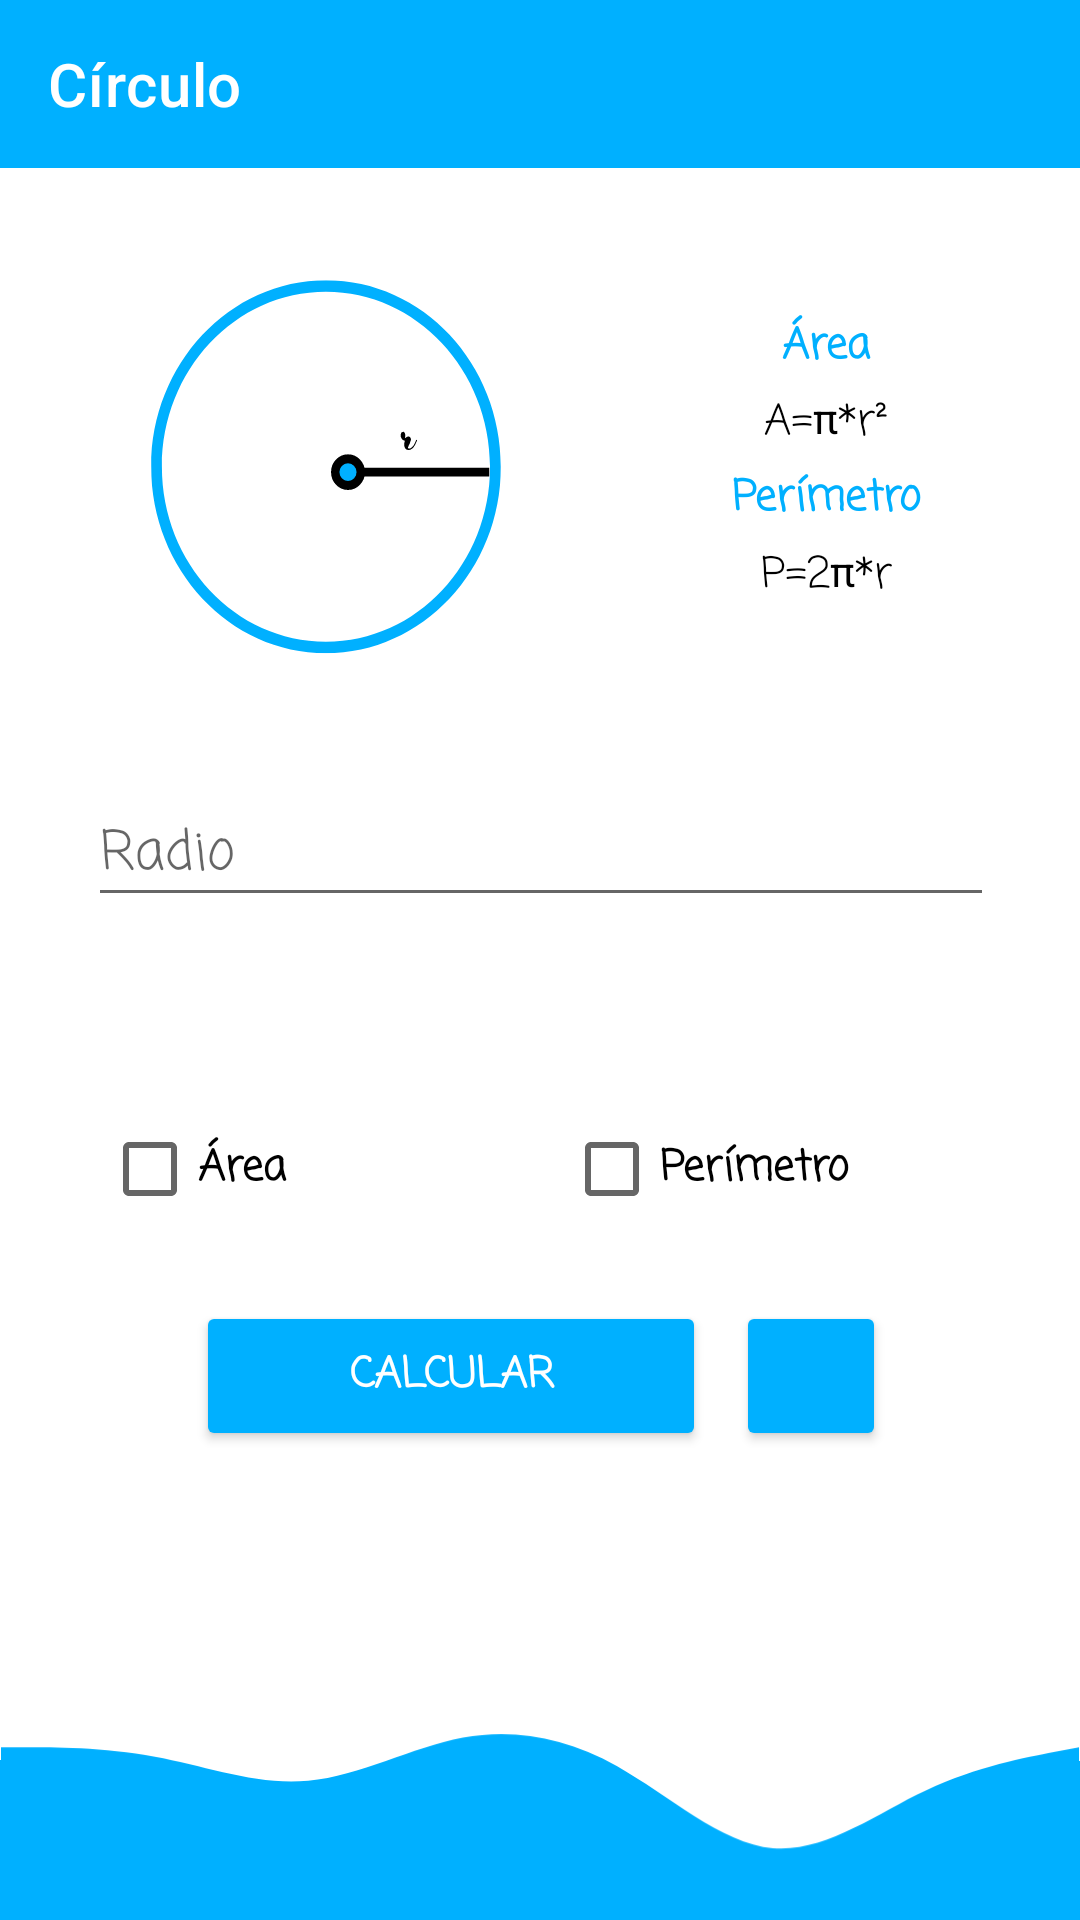

Android layout source for this screen:
<!-- AndroidManifest.xml: application theme Theme.AppDesarrollo -->
<!-- res/layout/activity_circulo.xml -->
<?xml version="1.0" encoding="utf-8"?>
<androidx.constraintlayout.widget.ConstraintLayout xmlns:android="http://schemas.android.com/apk/res/android"
    xmlns:app="http://schemas.android.com/apk/res-auto"
    xmlns:tools="http://schemas.android.com/tools"
    android:layout_width="match_parent"
    android:layout_height="match_parent"
    tools:context=".Activity_circulo">
    <androidx.appcompat.widget.Toolbar
        android:id="@+id/toolbar_circulo"
        android:layout_width="match_parent"
        android:layout_height="wrap_content"
        android:background="@color/color_primary"
        android:minHeight="?attr/actionBarSize"
        android:theme="@style/ThemeOverlay.AppCompat.Dark.ActionBar"
        app:layout_constraintEnd_toEndOf="parent"
        app:layout_constraintStart_toStartOf="parent"
        app:layout_constraintTop_toTopOf="parent"
        app:title="@string/btn_circulo"/>

    <LinearLayout
        android:id="@+id/linearLayout"
        android:layout_width="373dp"
        android:layout_height="478dp"
        android:orientation="vertical"
        app:layout_constraintBottom_toTopOf="@+id/view4"
        app:layout_constraintEnd_toEndOf="parent"
        app:layout_constraintStart_toStartOf="parent"
        app:layout_constraintTop_toBottomOf="@+id/toolbar_circulo">

        <TableLayout
            android:layout_width="match_parent"
            android:layout_height="wrap_content"
            android:layout_gravity="start"
            android:layout_marginTop="20dp"
            android:gravity="center">

            <TableRow
                android:layout_width="match_parent"
                android:layout_height="196dp"
                android:isScrollContainer="false">

                <LinearLayout
                    android:layout_width="362dp"
                    android:layout_height="match_parent"
                    android:orientation="horizontal">

                    <ImageView
                        android:id="@+id/imageView2"
                        android:layout_width="216dp"
                        android:layout_height="150dp"
                        app:srcCompat="@drawable/circulo_ap" />

                    <LinearLayout
                        android:layout_width="131dp"
                        android:layout_height="match_parent"
                        android:gravity="center"
                        android:orientation="vertical">

                        <TextView
                            android:id="@+id/textView2"
                            android:layout_width="wrap_content"
                            android:layout_height="wrap_content"
                            android:fontFamily="casual"
                            android:text="@string/txt_area"
                            android:textColor="@color/color_primary"
                            android:textStyle="bold" />

                        <TextView
                            android:id="@+id/textView7"
                            android:layout_width="match_parent"
                            android:layout_height="29dp"
                            android:fontFamily="casual"
                            android:gravity="center"
                            android:text="@string/formula_area_circulo"
                            android:textColor="@color/black" />

                        <TextView
                            android:id="@+id/textView6"
                            android:layout_width="match_parent"
                            android:layout_height="wrap_content"
                            android:fontFamily="casual"
                            android:gravity="center"
                            android:text="@string/txt_perimetro"
                            android:textColor="@color/color_primary"
                            android:textStyle="bold" />

                        <TextView
                            android:id="@+id/textView8"
                            android:layout_width="match_parent"
                            android:layout_height="30dp"
                            android:fontFamily="casual"
                            android:gravity="center"
                            android:text="@string/formula_perimetro_circulo"
                            android:textColor="@color/black" />

                    </LinearLayout>
                </LinearLayout>

            </TableRow>

            <TableRow
                android:layout_width="match_parent"
                android:layout_height="139dp"
                android:gravity="center"
                android:paddingBottom="30dp">

                <EditText
                    android:id="@+id/txt_circulo_radio"
                    android:layout_width="match_parent"
                    android:layout_height="wrap_content"
                    android:layout_margin="30dp"
                    android:ems="10"
                    android:fontFamily="casual"
                    android:hint="@string/radio"
                    android:inputType="numberDecimal" />

            </TableRow>

            <TableRow
                android:layout_width="match_parent"
                android:layout_height="134dp"
                android:layout_gravity="center"
                android:paddingBottom="20dp">

                <LinearLayout
                    android:layout_width="match_parent"
                    android:layout_height="match_parent"
                    android:orientation="horizontal"
                    android:paddingLeft="40dp">

                    <CheckBox
                        android:id="@+id/cbox_area_circulo"
                        android:layout_width="154dp"
                        android:layout_height="wrap_content"
                        android:layout_gravity="center"
                        android:fontFamily="casual"
                        android:text="@string/txt_area"
                        android:textStyle="bold" />

                    <CheckBox
                        android:id="@+id/cbox_perimetro_circulo"
                        android:layout_width="match_parent"
                        android:layout_height="wrap_content"
                        android:layout_gravity="center"
                        android:fontFamily="casual"
                        android:text="@string/txt_perimetro"
                        android:textStyle="bold" />
                </LinearLayout>

            </TableRow>


        </TableLayout>

        <TableRow
            android:layout_width="match_parent"
            android:layout_height="wrap_content"
            android:gravity="center">

            <Button
                android:id="@+id/btn_circulo_calcular"
                android:layout_width="170dp"
            android:layout_height="match_parent"
            android:backgroundTint="@color/color_primary"
            android:fontFamily="casual"
            android:onClick="calcular"
            android:text="@string/btn_calcular"
            android:textColor="@color/white"
            android:textStyle="bold"
            app:cornerRadius="30dp" />

            <Button
                android:id="@+id/btn_circulo_limpiar"
                android:layout_width="50dp"
                android:layout_height="match_parent"
                android:layout_gravity="center"
                android:layout_marginLeft="10dp"
                android:backgroundTint="@color/color_primary"
                android:onClick="Limpiar"
                android:textColor="@color/white"
                android:textSize="5dp"
                app:cornerRadius="10dp"
                app:icon="@drawable/limpiar"
                app:iconSize="20dp"
                app:iconTint="@color/white" />
        </TableRow>
    </LinearLayout>

    <View
        android:id="@+id/view4"
        android:layout_width="0dp"
        android:layout_height="96dp"
        android:background="@drawable/wave"
        android:rotationX="182"
        app:layout_constraintBottom_toBottomOf="parent"
        app:layout_constraintEnd_toEndOf="parent"
        app:layout_constraintStart_toStartOf="parent" />
</androidx.constraintlayout.widget.ConstraintLayout>
<!-- resources referenced by this layout -->
<resources>
  <color name="black">#FF000000</color>
  <color name="color_primary">#00B0FF</color>
  <color name="white">#FFFFFFFF</color>
  <!-- drawable circulo_ap: vector/xml drawable (drawable, 3015 chars, omitted) -->
  <!-- drawable wave (drawable-v24) -->
  <vector xmlns:android="http://schemas.android.com/apk/res/android"
      android:width="1440dp"
      android:height="320dp"
      android:viewportWidth="1440"
      android:viewportHeight="320">
    <path
        android:pathData="M0,192L34.3,192C68.6,192 137,192 206,181.3C274.3,171 343,149 411,154.7C480,160 549,192 617,202.7C685.7,213 754,203 823,170.7C891.4,139 960,85 1029,80C1097.1,75 1166,117 1234,144C1302.9,171 1371,181 1406,186.7L1440,192L1440,0L1405.7,0C1371.4,0 1303,0 1234,0C1165.7,0 1097,0 1029,0C960,0 891,0 823,0C754.3,0 686,0 617,0C548.6,0 480,0 411,0C342.9,0 274,0 206,0C137.1,0 69,0 34,0L0,0Z"
        android:fillColor="@color/color_primary"
        />
  
  </vector>
  <string name="btn_calcular">Calcular</string>
  <string name="btn_circulo">Círculo</string>
  <string name="formula_area_circulo">A=π*r²</string>
  <string name="formula_perimetro_circulo">P=2π*r</string>
  <string name="radio">Radio</string>
  <string name="txt_area">Área</string>
  <string name="txt_perimetro">Perímetro</string>
  <style name="Theme.AppDesarrollo" parent="Theme.MaterialComponents.DayNight.DarkActionBar">
          
          <item name="colorPrimary">@color/purple_500</item>
          <item name="colorPrimaryVariant">@color/purple_700</item>
          <item name="colorOnPrimary">@color/white</item>
          
          <item name="colorSecondary">@color/teal_200</item>
          <item name="colorSecondaryVariant">@color/teal_700</item>
          <item name="colorOnSecondary">@color/black</item>
          
          
           
      </style>
  <color name="purple_500">#FF6200EE</color>
  <color name="purple_700">#FF3700B3</color>
  <color name="teal_200">#FF03DAC5</color>
  <color name="teal_700">#FF018786</color>
</resources>
